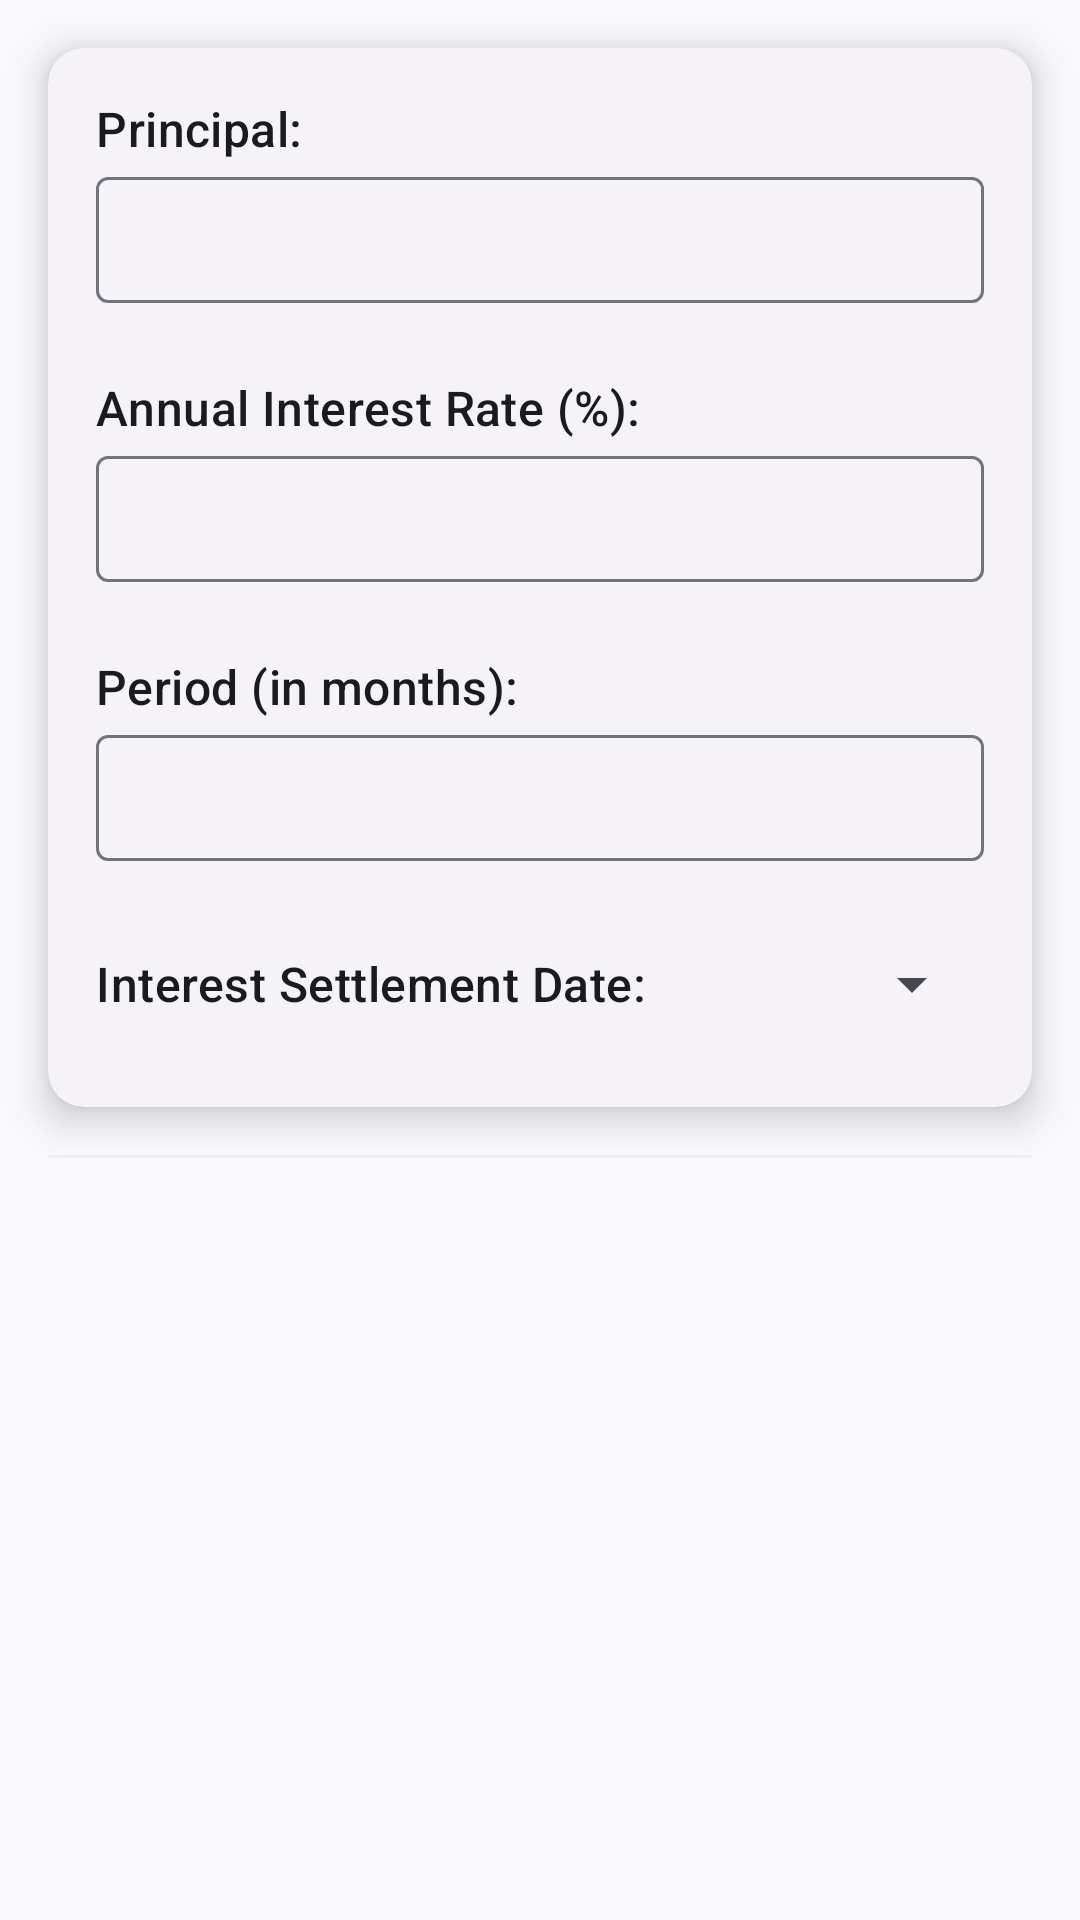

Reconstruct the res/layout file that produces this screen, plus the resources it refers to.
<!-- AndroidManifest.xml: application theme AppTheme -->
<!-- res/layout/fragment_bank.xml -->
<?xml version="1.0" encoding="utf-8"?>
<ScrollView xmlns:android="http://schemas.android.com/apk/res/android"
    xmlns:app="http://schemas.android.com/apk/res-auto"
    xmlns:tools="http://schemas.android.com/tools"
    android:layout_width="match_parent"
    android:layout_height="match_parent"
    android:orientation="vertical"
    tools:context=".main.toolbox.functions.finance.BankFragment">

    <LinearLayout
        android:layout_width="match_parent"
        android:layout_height="wrap_content"
        android:orientation="vertical">

        <com.google.android.material.card.MaterialCardView
            style="@style/Widget.Material3.CardView.Elevated"
            android:layout_width="match_parent"
            android:layout_height="wrap_content"
            android:layout_margin="16dp"
            app:cardElevation="8dp">

            <LinearLayout
                android:layout_width="match_parent"
                android:layout_height="wrap_content"
                android:orientation="vertical"
                android:padding="16dp">

                <TextView
                    android:layout_width="wrap_content"
                    android:layout_height="wrap_content"
                    android:text="@string/principal"
                    android:textAppearance="@style/TextAppearance.Material3.TitleMedium" />

                <com.google.android.material.textfield.TextInputLayout
                    android:layout_width="match_parent"
                    android:layout_height="wrap_content"
                    android:layout_marginBottom="16dp"
                    android:padding="0dp"
                    app:endIconMode="clear_text">

                    <com.google.android.material.textfield.TextInputEditText
                        android:id="@+id/editTextPrincipal"
                        android:layout_width="match_parent"
                        android:layout_height="42dp"
                        android:importantForAutofill="no"
                        android:inputType="numberDecimal"
                        android:padding="0dp" />
                </com.google.android.material.textfield.TextInputLayout>

                <TextView
                    android:layout_width="wrap_content"
                    android:layout_height="wrap_content"
                    android:layout_marginTop="8dp"
                    android:text="@string/interest_rate"
                    android:textAppearance="@style/TextAppearance.Material3.TitleMedium" />

                <com.google.android.material.textfield.TextInputLayout
                    android:layout_width="match_parent"
                    android:layout_height="wrap_content"
                    android:layout_marginBottom="16dp"
                    android:padding="0dp"
                    app:endIconMode="clear_text">

                    <com.google.android.material.textfield.TextInputEditText
                        android:id="@+id/editTextInterestRate"
                        android:layout_width="match_parent"
                        android:layout_height="42dp"
                        android:importantForAutofill="no"
                        android:inputType="numberDecimal"
                        android:padding="0dp" />
                </com.google.android.material.textfield.TextInputLayout>

                <TextView
                    android:layout_width="wrap_content"
                    android:layout_height="wrap_content"
                    android:layout_marginTop="8dp"
                    android:text="@string/period"
                    android:textAppearance="@style/TextAppearance.Material3.TitleMedium" />

                <com.google.android.material.textfield.TextInputLayout
                    android:layout_width="match_parent"
                    android:layout_height="wrap_content"
                    android:layout_marginBottom="16dp"
                    android:padding="0dp"
                    app:endIconMode="clear_text">

                    <com.google.android.material.textfield.TextInputEditText
                        android:id="@+id/editTextTime"
                        android:layout_width="match_parent"
                        android:layout_height="42dp"
                        android:importantForAutofill="no"
                        android:inputType="number"
                        android:padding="0dp" />
                </com.google.android.material.textfield.TextInputLayout>

                <LinearLayout
                    android:layout_width="match_parent"
                    android:layout_height="wrap_content"
                    android:orientation="horizontal">

                    <TextView
                        android:layout_width="wrap_content"
                        android:layout_height="wrap_content"
                        android:layout_gravity="center_vertical"
                        android:layout_marginEnd="8dp"
                        android:text="@string/capitalization"
                        android:textAppearance="@style/TextAppearance.Material3.TitleMedium" />

                    <Spinner
                        android:id="@+id/spinnerPeriod"
                        android:layout_width="match_parent"
                        android:layout_height="50dp"
                        android:layout_gravity="center_vertical" />

                </LinearLayout>
            </LinearLayout>

        </com.google.android.material.card.MaterialCardView>

        <com.google.android.material.divider.MaterialDivider
            android:layout_width="match_parent"
            android:layout_height="wrap_content"
            android:layout_marginHorizontal="16dp"
            android:layout_marginBottom="16dp"
            android:alpha="0.2" />

        
        <com.github.mikephil.charting.charts.PieChart
            android:id="@+id/pieChart"
            android:layout_width="match_parent"
            android:layout_height="350dp"
            android:layout_marginBottom="16dp"
            android:visibility="gone" />

    </LinearLayout>

</ScrollView>
<!-- resources referenced by this layout -->
<resources>
  <string name="capitalization">Interest Settlement Date:</string>
  <string name="interest_rate">Annual Interest Rate (%):</string>
  <string name="period">Period (in months):</string>
  <string name="principal">Principal:</string>
  <style name="AppTheme" parent="Theme.Material3.DynamicColors.DayNight">
          <item name="android:windowSplashScreenBackground" tools:targetApi="s">@color/background
          </item>
          <item name="android:windowContentTransitions">true</item>
          <item name="android:hardwareAccelerated">true</item>
          <item name="drawerArrowStyle">@style/DrawerArrow</item>
          <item name="actionOverflowMenuStyle">@style/MyActionMenuOverflow</item>
      </style>
  <color name="background">#FEFEFE</color>
  <style name="DrawerArrow" parent="Widget.AppCompat.DrawerArrowToggle">
          <item name="spinBars">true</item>
          <item name="color">?colorOnSurface</item>
      </style>
  <style name="MyActionMenuOverflow" parent="Widget.Material3.PopupMenu">
          <item name="android:popupBackground">@drawable/popmenu_background</item>
      </style>
  <!-- drawable popmenu_background (drawable) -->
  <?xml version="1.0" encoding="utf-8"?>
  <shape xmlns:android="http://schemas.android.com/apk/res/android">
      <solid android:color="?colorSecondaryContainer" />
      <corners
          android:radius="16dp" />
      <padding
          android:bottom="8dp"
          android:left="5dp"
          android:right="0dp"
          android:top="8dp" />
  </shape>
</resources>
